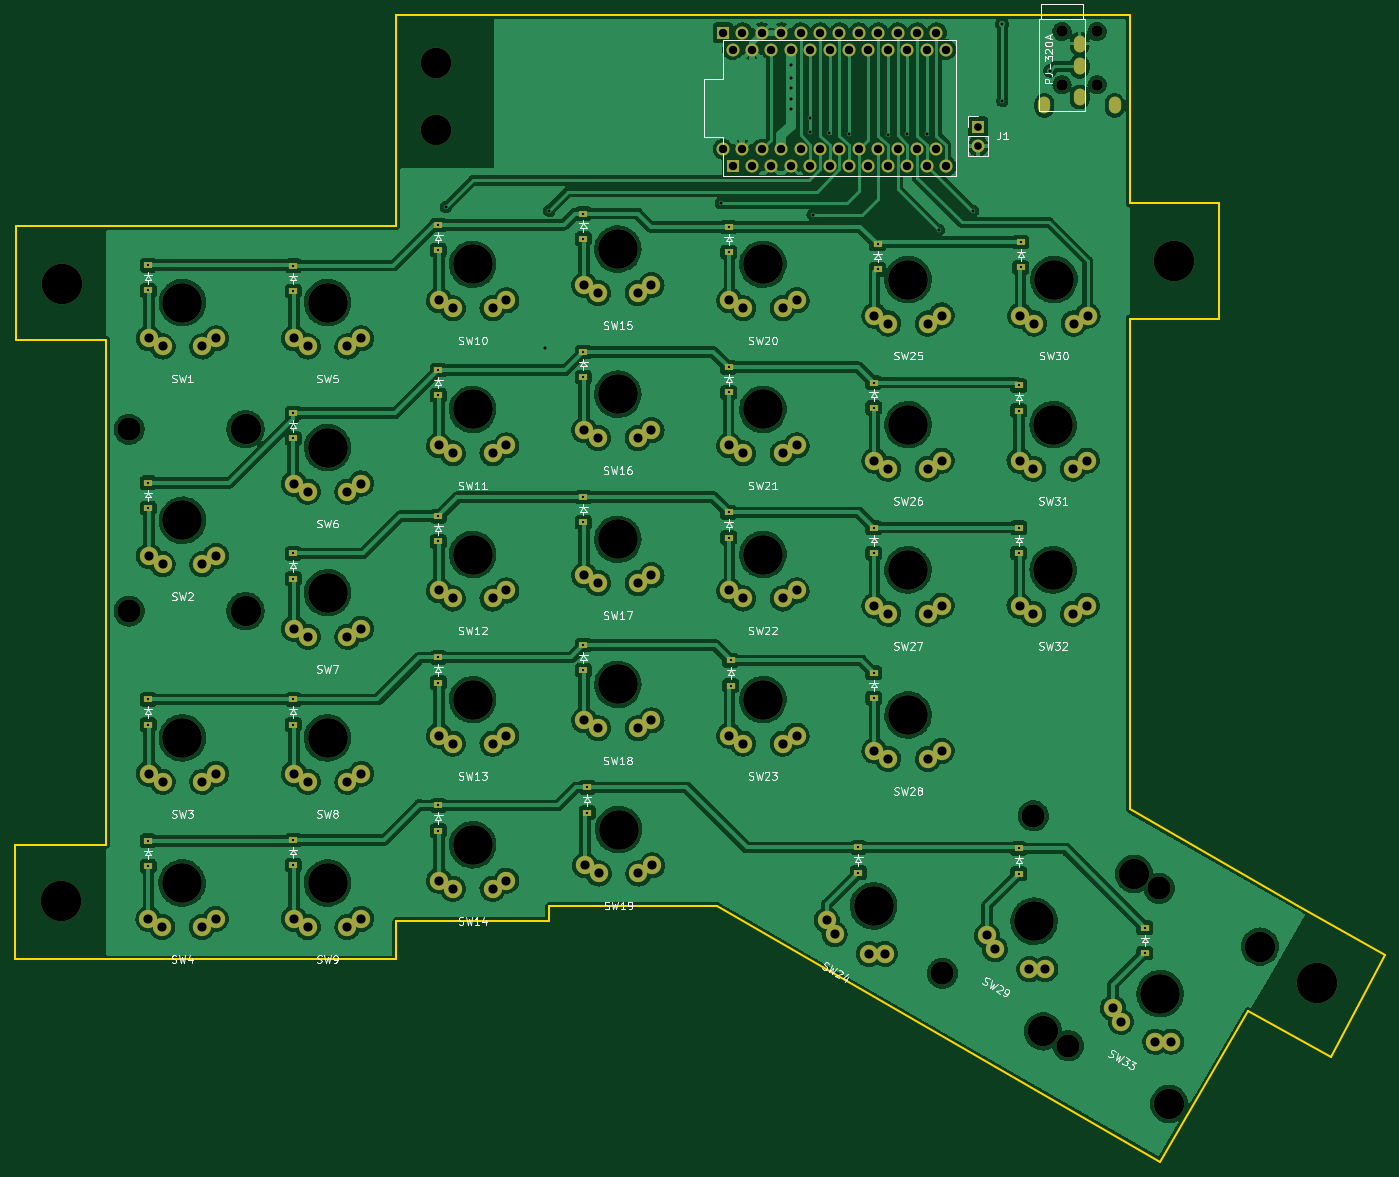
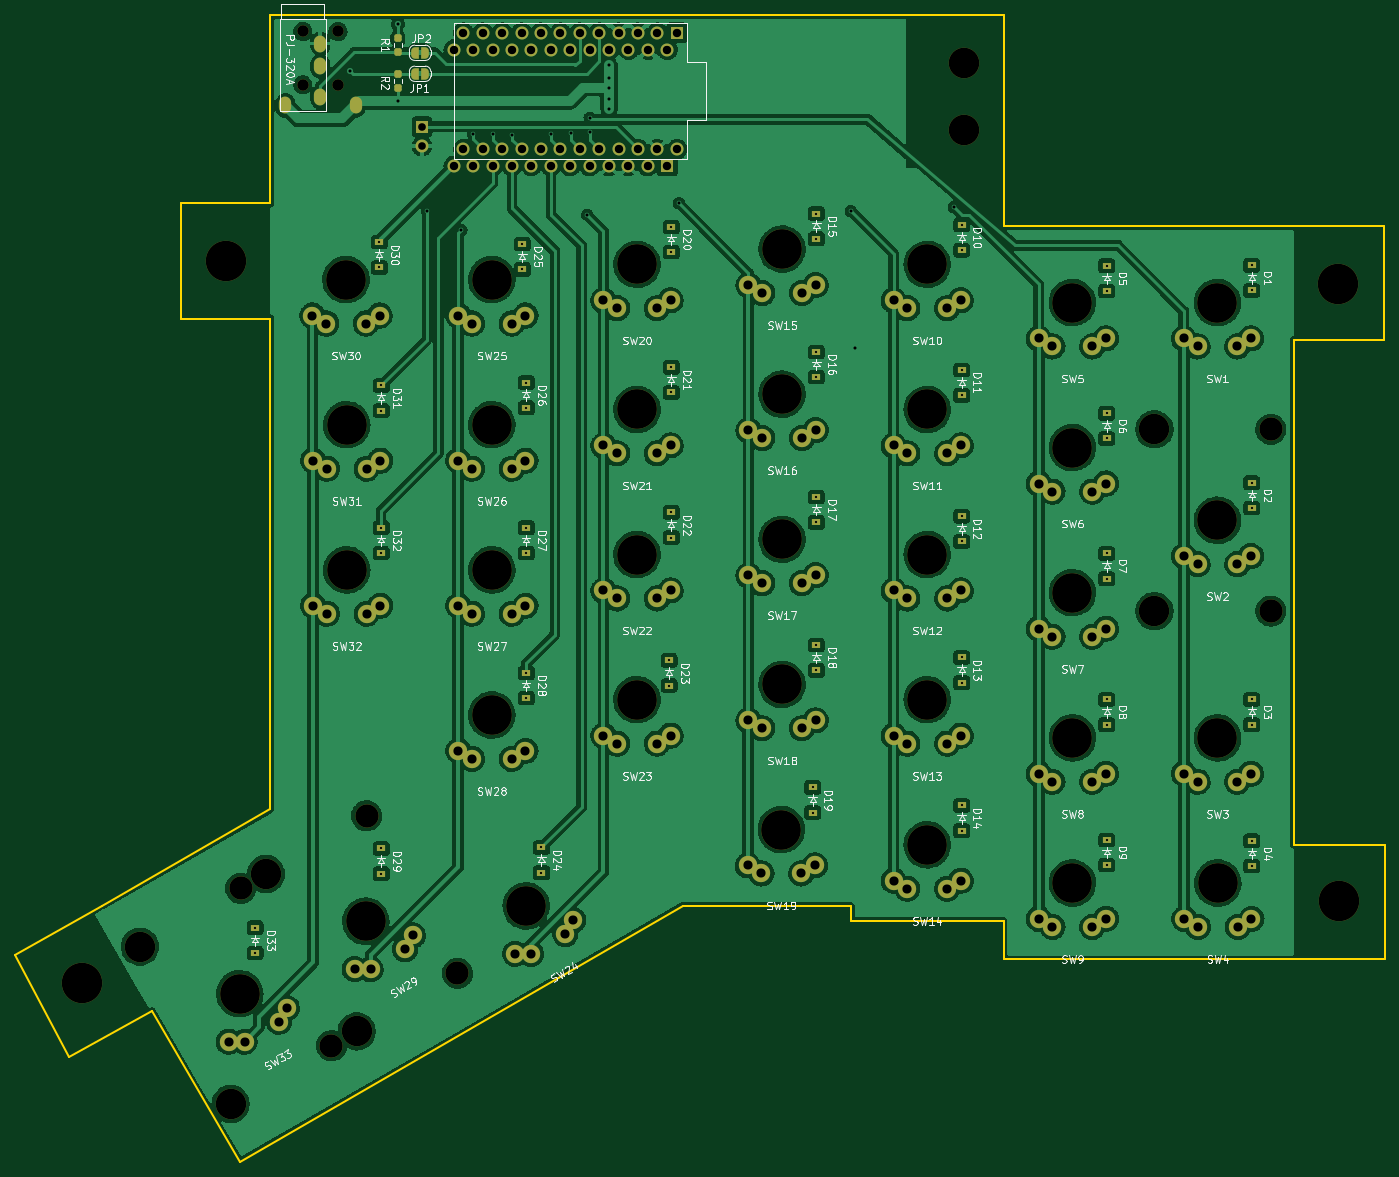
Circuit board: 11 layer files. Board 179.3 x 150.1 mm.
- bottom_copper: ergodash-low-CuBottom.gbr (627670 bytes)
- top_copper: ergodash-low-CuTop.gbr (668787 bytes)
- outline: ergodash-low-EdgeCuts.gbr (1221 bytes)
- bottom_mask: ergodash-low-MaskBottom.gbr (12285 bytes)
- top_mask: ergodash-low-MaskTop.gbr (10276 bytes)
- drill: ergodash-low-NPTH.drl (1594 bytes)
- drill: ergodash-low-PTH.drl (5203 bytes)
- paste: ergodash-low-PasteBottom.gbr (1414 bytes)
- paste: ergodash-low-PasteTop.gbr (515 bytes)
- bottom_silk: ergodash-low-SilkBottom.gbr (87078 bytes)
- top_silk: ergodash-low-SilkTop.gbr (57613 bytes)

=== bottom_copper: ergodash-low-CuBottom.gbr (627670 bytes, source omitted) ===
=== top_copper: ergodash-low-CuTop.gbr (668787 bytes, source omitted) ===
=== outline: ergodash-low-EdgeCuts.gbr ===
%TF.GenerationSoftware,KiCad,Pcbnew,6.0.11-2627ca5db0~126~ubuntu20.04.1*%
%TF.CreationDate,2023-03-30T17:12:58+02:00*%
%TF.ProjectId,ergodash-low,6572676f-6461-4736-982d-6c6f772e6b69,rev?*%
%TF.SameCoordinates,Original*%
%TF.FileFunction,Profile,NP*%
%FSLAX46Y46*%
G04 Gerber Fmt 4.6, Leading zero omitted, Abs format (unit mm)*
G04 Created by KiCad (PCBNEW 6.0.11-2627ca5db0~126~ubuntu20.04.1) date 2023-03-30 17:12:58*
%MOMM*%
%LPD*%
G01*
G04 APERTURE LIST*
%TA.AperFunction,Profile*%
%ADD10C,0.200000*%
%TD*%
G04 APERTURE END LIST*
D10*
X165999995Y-17404881D02*
X165999995Y-42004881D01*
X177699995Y-42004881D01*
X177699995Y-57104881D01*
X165999995Y-57104881D01*
X165999995Y-121304881D01*
X188099995Y-134004881D01*
X199389019Y-140441487D01*
X192406183Y-153743920D01*
X181517164Y-147802433D01*
X170000000Y-167500000D01*
X111999995Y-134004881D01*
X89999995Y-134054881D01*
X89999995Y-136004881D01*
X69999995Y-136004881D01*
X69999995Y-141004881D01*
X31999995Y-141004881D01*
X20100000Y-141000000D01*
X20100000Y-126000000D01*
X32000150Y-126000000D01*
X31999888Y-59892283D01*
X20199804Y-59881380D01*
X20199911Y-45004717D01*
X31999995Y-45004881D01*
X69999995Y-44954881D01*
X69999995Y-17354881D01*
X165999995Y-17404881D01*
M02*

=== bottom_mask: ergodash-low-MaskBottom.gbr (12285 bytes, source omitted) ===
=== top_mask: ergodash-low-MaskTop.gbr (10276 bytes, source omitted) ===
=== drill: ergodash-low-NPTH.drl ===
M48
; DRILL file {KiCad 6.0.11-2627ca5db0~126~ubuntu20.04.1} date gio 30 mar 2023, 17:12:58
; FORMAT={-:-/ absolute / inch / decimal}
; #@! TF.CreationDate,2023-03-30T17:12:58+02:00
; #@! TF.GenerationSoftware,Kicad,Pcbnew,6.0.11-2627ca5db0~126~ubuntu20.04.1
; #@! TF.FileFunction,NonPlated,1,2,NPTH
FMAT,2
INCH
; #@! TA.AperFunction,NonPlated,NPTH,ComponentDrill
T1C0.0591
; #@! TA.AperFunction,NonPlated,NPTH,ComponentDrill
T2C0.1200
; #@! TA.AperFunction,NonPlated,NPTH,ComponentDrill
T3C0.1570
; #@! TA.AperFunction,NonPlated,NPTH,ComponentDrill
T4C0.1575
; #@! TA.AperFunction,NonPlated,NPTH,ComponentDrill
T5C0.2047
; #@! TA.AperFunction,NonPlated,NPTH,ComponentDrill
T6C0.2087
%
G90
G05
T1
X6.187Y-0.7672
X6.187Y-1.0428
X6.3681Y-0.7672
X6.3681Y-1.0428
T2
X1.3785Y-2.8189
X1.3785Y-3.7559
X5.5709Y-5.6226
X6.0394Y-4.8111
X6.2205Y-5.9966
X6.689Y-5.1851
T3
X1.9785Y-2.8189
X1.9785Y-3.7559
X6.0905Y-5.9226
X6.559Y-5.1111
X6.7401Y-6.2966
X7.2086Y-5.4851
T4
X2.9587Y-1.2756
X2.9606Y-0.9331
T5
X1.6516Y-5.1575
X1.6535Y-2.1654
X1.6535Y-3.2874
X1.6535Y-4.4094
X2.4016Y-2.1654
X2.4016Y-2.9134
X2.4016Y-3.6614
X2.4016Y-4.4094
X2.4016Y-5.1575
X3.1496Y-1.9685
X3.1496Y-2.7165
X3.1496Y-3.4646
X3.1496Y-4.2126
X3.1496Y-4.9606
X3.8976Y-1.8898
X3.8976Y-2.6378
X3.8976Y-3.3858
X3.8976Y-4.1339
X3.9016Y-4.8819
X4.6457Y-1.9685
X4.6457Y-2.7165
X4.6457Y-3.4646
X4.6457Y-4.2126
X5.2165Y-5.2756
X5.3937Y-2.0472
X5.3937Y-2.7953
X5.3937Y-3.5433
X5.3937Y-4.2913
X6.0433Y-5.3543
X6.1417Y-2.7953
X6.1417Y-3.5433
X6.1457Y-2.0472
X6.6929Y-5.7283
T6
X1.0276Y-5.252
X1.0315Y-2.0709
X6.7638Y-1.9488
X7.5039Y-5.6732
T0
M30

=== drill: ergodash-low-PTH.drl (5203 bytes, source omitted) ===
=== paste: ergodash-low-PasteBottom.gbr (1414 bytes, source withheld) ===
=== paste: ergodash-low-PasteTop.gbr ===
%TF.GenerationSoftware,KiCad,Pcbnew,6.0.11-2627ca5db0~126~ubuntu20.04.1*%
%TF.CreationDate,2023-03-30T17:12:58+02:00*%
%TF.ProjectId,ergodash-low,6572676f-6461-4736-982d-6c6f772e6b69,rev?*%
%TF.SameCoordinates,Original*%
%TF.FileFunction,Paste,Top*%
%TF.FilePolarity,Positive*%
%FSLAX46Y46*%
G04 Gerber Fmt 4.6, Leading zero omitted, Abs format (unit mm)*
G04 Created by KiCad (PCBNEW 6.0.11-2627ca5db0~126~ubuntu20.04.1) date 2023-03-30 17:12:58*
%MOMM*%
%LPD*%
G01*
G04 APERTURE LIST*
G04 APERTURE END LIST*
M02*

=== bottom_silk: ergodash-low-SilkBottom.gbr (87078 bytes, source omitted) ===
=== top_silk: ergodash-low-SilkTop.gbr (57613 bytes, source omitted) ===
